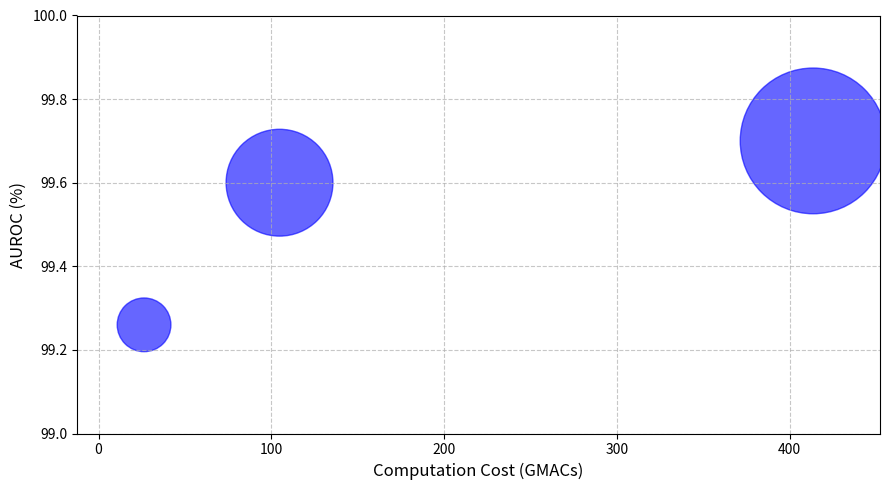
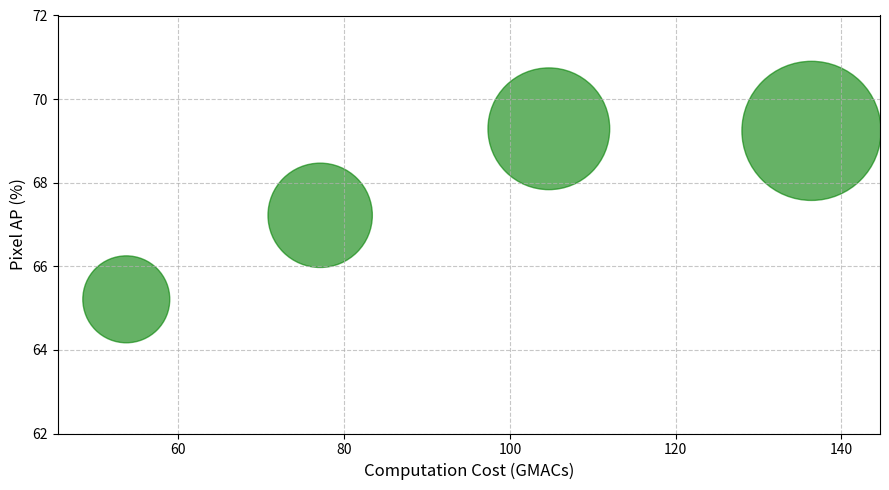
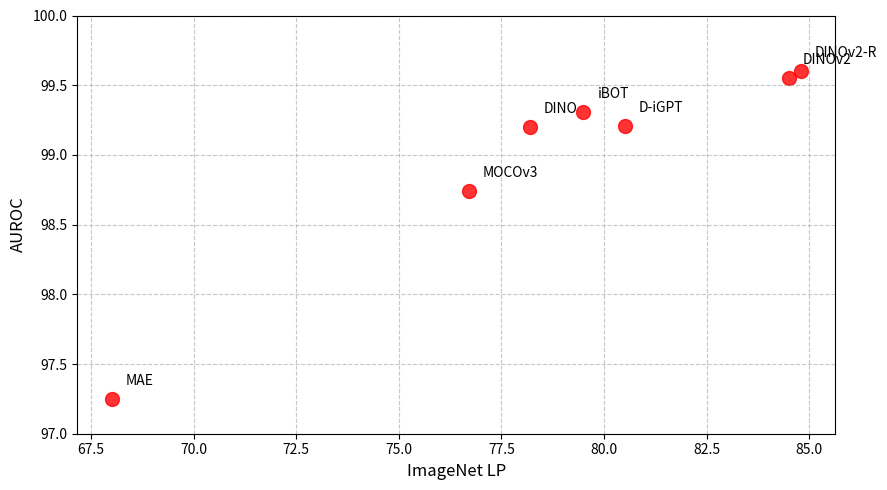
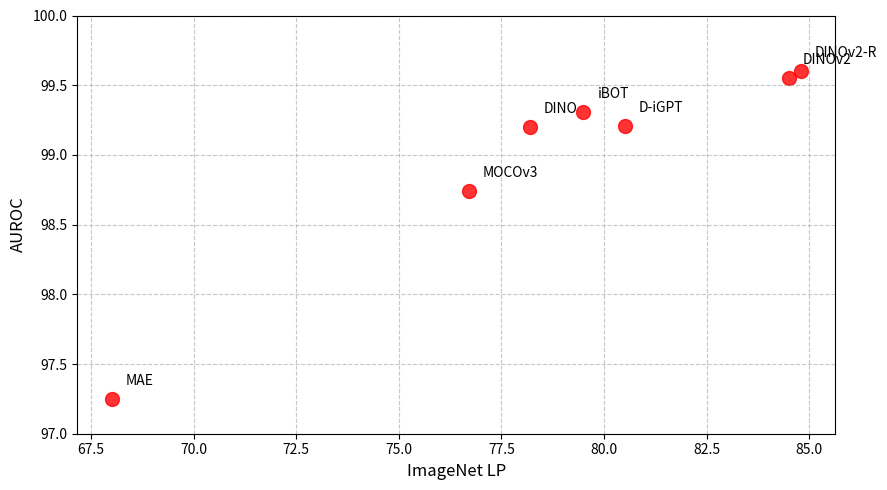

Python code for these plots, in order:
import matplotlib.pyplot as plt
import numpy as np

# plt.figure(figsize=(9, 4))
# data = [0, 98.2, 97.25, 99.21, 98.74, 99.20, 99.31, 99.55, 99.60]
# labels = ["", "DeiT\n@448$^2$", "MAE\n@224$^2$", "D-iGPT\n@224$^2$", 'MOCOv3\n@224$^2$',
#           'DINO\n@224$^2$', 'iBOT\n@224$^2$', 'DINOv2\n@392$^2$', 'DINOv2-R\n@392$^2$']
# # colors = ["royalblue", "green", 'green', 'green', 'green', 'green', "green", 'green', 'green', 'green']
# colors = ["gray", "royalblue", 'royalblue', 'royalblue', 'royalblue', 'royalblue',
#           "royalblue", 'royalblue', 'royalblue', 'royalblue']
#
# ax = plt.gca()
# ax.set_ylim(96, 100)
# plt.tick_params(left=True, right=False, labelleft=True,
#                 labelbottom=True, bottom=False)
#
# plt.bar(range(len(data)), data, color=colors, width=0.9, alpha=0.5)
# plt.xticks(range(len(data)), labels)
# plt.ylabel("Image AUROC")
# plt.grid(linestyle='-', axis='y', alpha=0.5)
# plt.show()

#
# plt.figure(figsize=(8, 5))
# data = [93.1, 90.95, 92.34, 92.83, 93.48, 93.33, 94.83, 94.79]
# labels = ["MambaAD", "DeiT\n@448$^2$", "MAE\n@224$^2$", "D-iGPT\n@224$^2$", 'MOCOv3\n@224$^2$',
#           'DINO\n@224$^2$', 'iBOT\n@224$^2$', 'DINOv2\n@392$^2$', 'DINOv2-R\n@392$^2$']
#
# colors = ["royalblue", "green", 'green', 'green', 'green', 'green', "green", 'green', 'green', 'green']
#
# ax = plt.gca()
# ax.set_ylim(90, 95)
# plt.tick_params(left=True, right=False, labelleft=True,
#                 labelbottom=True, bottom=False)
#
# plt.bar(range(len(data)), data, color=colors, width=0.85)
# plt.xticks(range(len(data)), labels)
# plt.ylabel("Pixel AUPRO")
# plt.show()


# fig, ax1 = plt.subplots(figsize=(9, 4))
# # 设置第二个y轴
# ax2 = ax1.twinx()
#
# data = [0, 98.2, 97.25, 99.21, 98.74, 99.20, 99.31, 99.55, 99.60]
# data2 = [0, 0, 68.0, 80.5, 76.7, 78.2, 79.5, 84.5, 84.8]
#
# labels = ["", "DeiT\n@448$^2$", "MAE\n@224$^2$", "D-iGPT\n@224$^2$", 'MOCOv3\n@224$^2$',
#           'DINO\n@224$^2$', 'iBOT\n@224$^2$', 'DINOv2\n@392$^2$', 'DINOv2-R\n@392$^2$']
#
# bars1 = ax1.bar(np.arange(len(data)), data, 0.9, alpha=0.5, color='royalblue')
# bars2 = ax2.bar(np.arange(len(data)), data2, 0.9, alpha=0.5, color='gray')
#
# ax1.set_ylim(96, 100)
# ax2.set_ylim(60, 100)
#
# # plt.tick_params(left=True, right=False, labelleft=True,
# #                 labelbottom=True, bottom=False)
#
# plt.xticks(range(len(data)), labels)
# # plt.ylabel("Image AUROC")
# # plt.grid(linestyle='-', axis='y', alpha=0.5)
# plt.show()

""""
Scaling
"""
# Data
ACC = [99.26, 99.60, 99.70]
GMACs = [26.3, 104.7, 413.5]
parameters = [37.4, 148.0, 275.3]

# Create the scatter plot
plt.figure(figsize=(9, 5))

# Scale the parameters for better visualization (adjust the scaling factor as needed)
scale_factor = 40
sizes = [p * scale_factor for p in parameters]

# Create scatter plot with varying marker sizes
scatter = plt.scatter(GMACs, ACC, s=sizes, alpha=0.6, c='blue')

# Customize the plot
plt.xlabel('Computation Cost (GMACs)', fontsize=12)
plt.ylabel('AUROC (%)', fontsize=12)
# plt.title('Model Performance: Accuracy vs Computation Cost\nMarker size represents number of parameters (M)', fontsize=14)

# Add grid for better readability
plt.grid(True, linestyle='--', alpha=0.7)

# Annotate each point with its parameter value
# for i, param in enumerate(parameters):
#     plt.annotate(f'{param}M params',
#                  (GMACs[i], ACC[i]),
#                  xytext=(10, 10),
#                  textcoords='offset points',
#                  fontsize=10)

# Adjust layout and axis limits
plt.margins(x=0.1)
plt.ylim(99, 100)

# Show the plot
plt.tight_layout()
plt.show()

""""
Scaling
"""
# Data
ACC = [65.21, 67.22, 69.29, 69.24]
GMACs = [53.7, 77.1, 104.7, 136.4]
isize = [280, 336, 392, 448]

# Create the scatter plot
plt.figure(figsize=(9, 5))

# Scale the parameters for better visualization (adjust the scaling factor as needed)
scale_factor = 0.05
sizes = [p * p * scale_factor for p in isize]

# Create scatter plot with varying marker sizes
scatter = plt.scatter(GMACs, ACC, s=sizes, alpha=0.6, c='green')

# Customize the plot
plt.xlabel('Computation Cost (GMACs)', fontsize=12)
plt.ylabel('Pixel AP (%)', fontsize=12)
# plt.title('Model Performance: Accuracy vs Computation Cost\nMarker size represents number of parameters (M)', fontsize=14)

# Add grid for better readability
plt.grid(True, linestyle='--', alpha=0.7)

# Adjust layout and axis limits
plt.margins(x=0.1)
plt.ylim(62, 72)

# Show the plot
plt.tight_layout()
plt.show()

"""
backbone
"""
plt.figure(figsize=(9, 5))

backbone = ["MAE", "D-iGPT", 'MOCOv3', 'DINO', 'iBOT', 'DINOv2', 'DINOv2-R']
ACC = [97.25, 99.21, 98.74, 99.20, 99.31, 99.55, 99.60]
LP = [68.0, 80.5, 76.7, 78.2, 79.5, 84.5, 84.8]
scatter = plt.scatter(LP, ACC, s=100, alpha=0.8, c='red')

plt.xlabel('ImageNet LP', fontsize=12)
plt.ylabel('AUROC', fontsize=12)
# plt.title('Model Performance: Accuracy vs Computation Cost\nMarker size represents number of parameters (M)', fontsize=14)

for i, net in enumerate(backbone):
    plt.annotate(net,
                 (LP[i], ACC[i]),
                 xytext=(10, 10),
                 textcoords='offset points',
                 fontsize=10)

# Add grid for better readability
plt.grid(True, linestyle='--', alpha=0.7)
plt.ylim(97, 100)

plt.tight_layout()
plt.show()


"""
backbone
"""
plt.figure(figsize=(9, 5))

backbone = ["MAE", "D-iGPT", 'MOCOv3', 'DINO', 'iBOT', 'DINOv2', 'DINOv2-R']
ACC = [97.25, 99.21, 98.74, 99.20, 99.31, 99.55, 99.60]
LP = [68.0, 80.5, 76.7, 78.2, 79.5, 84.5, 84.8]
scatter = plt.scatter(LP, ACC, s=100, alpha=0.8, c='red')

plt.xlabel('ImageNet LP', fontsize=12)
plt.ylabel('AUROC', fontsize=12)
# plt.title('Model Performance: Accuracy vs Computation Cost\nMarker size represents number of parameters (M)', fontsize=14)

for i, net in enumerate(backbone):
    plt.annotate(net,
                 (LP[i], ACC[i]),
                 xytext=(10, 10),
                 textcoords='offset points',
                 fontsize=10)

# Add grid for better readability
plt.grid(True, linestyle='--', alpha=0.7)
plt.ylim(97, 100)

plt.tight_layout()
plt.show()
